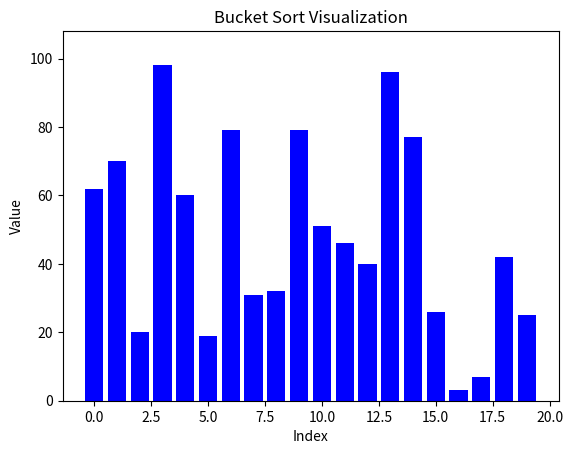

Write Python code to recreate this figure.
import matplotlib.pyplot as plt
import numpy as np
from matplotlib.animation import FuncAnimation

def bucket_sort(arr, update_func):
    def insertion_sort(bucket):
        for i in range(1, len(bucket)):
            key = bucket[i]
            j = i - 1
            while j >= 0 and key < bucket[j]:
                bucket[j + 1] = bucket[j]
                j -= 1
            bucket[j + 1] = key

    max_val = max(arr)
    bucket_count = len(arr)
    buckets = [[] for _ in range(bucket_count)]
    for num in arr:
        index = int(num * bucket_count / (max_val + 1))
        buckets[index].append(num)

    sorted_arr = []
    for bucket in buckets:
        insertion_sort(bucket)
        sorted_arr.extend(bucket)
        update_func(sorted_arr)
        yield sorted_arr

def update_plot(arr):
    for bar, height in zip(bars, arr):
        bar.set_height(height)
    plt.draw()
    plt.pause(0.1)

arr = np.random.randint(1, 100, size=20)
fig, ax = plt.subplots()
bars = ax.bar(range(len(arr)), arr, color='blue')
ax.set_title('Bucket Sort Visualization')
ax.set_xlabel('Index')
ax.set_ylabel('Value')
plt.ylim(0, max(arr) + 10)

def animate(frame):
    update_plot(frame)

ani = FuncAnimation(fig, animate, frames=bucket_sort(list(arr), update_plot), repeat=False, interval=100)
plt.show()
